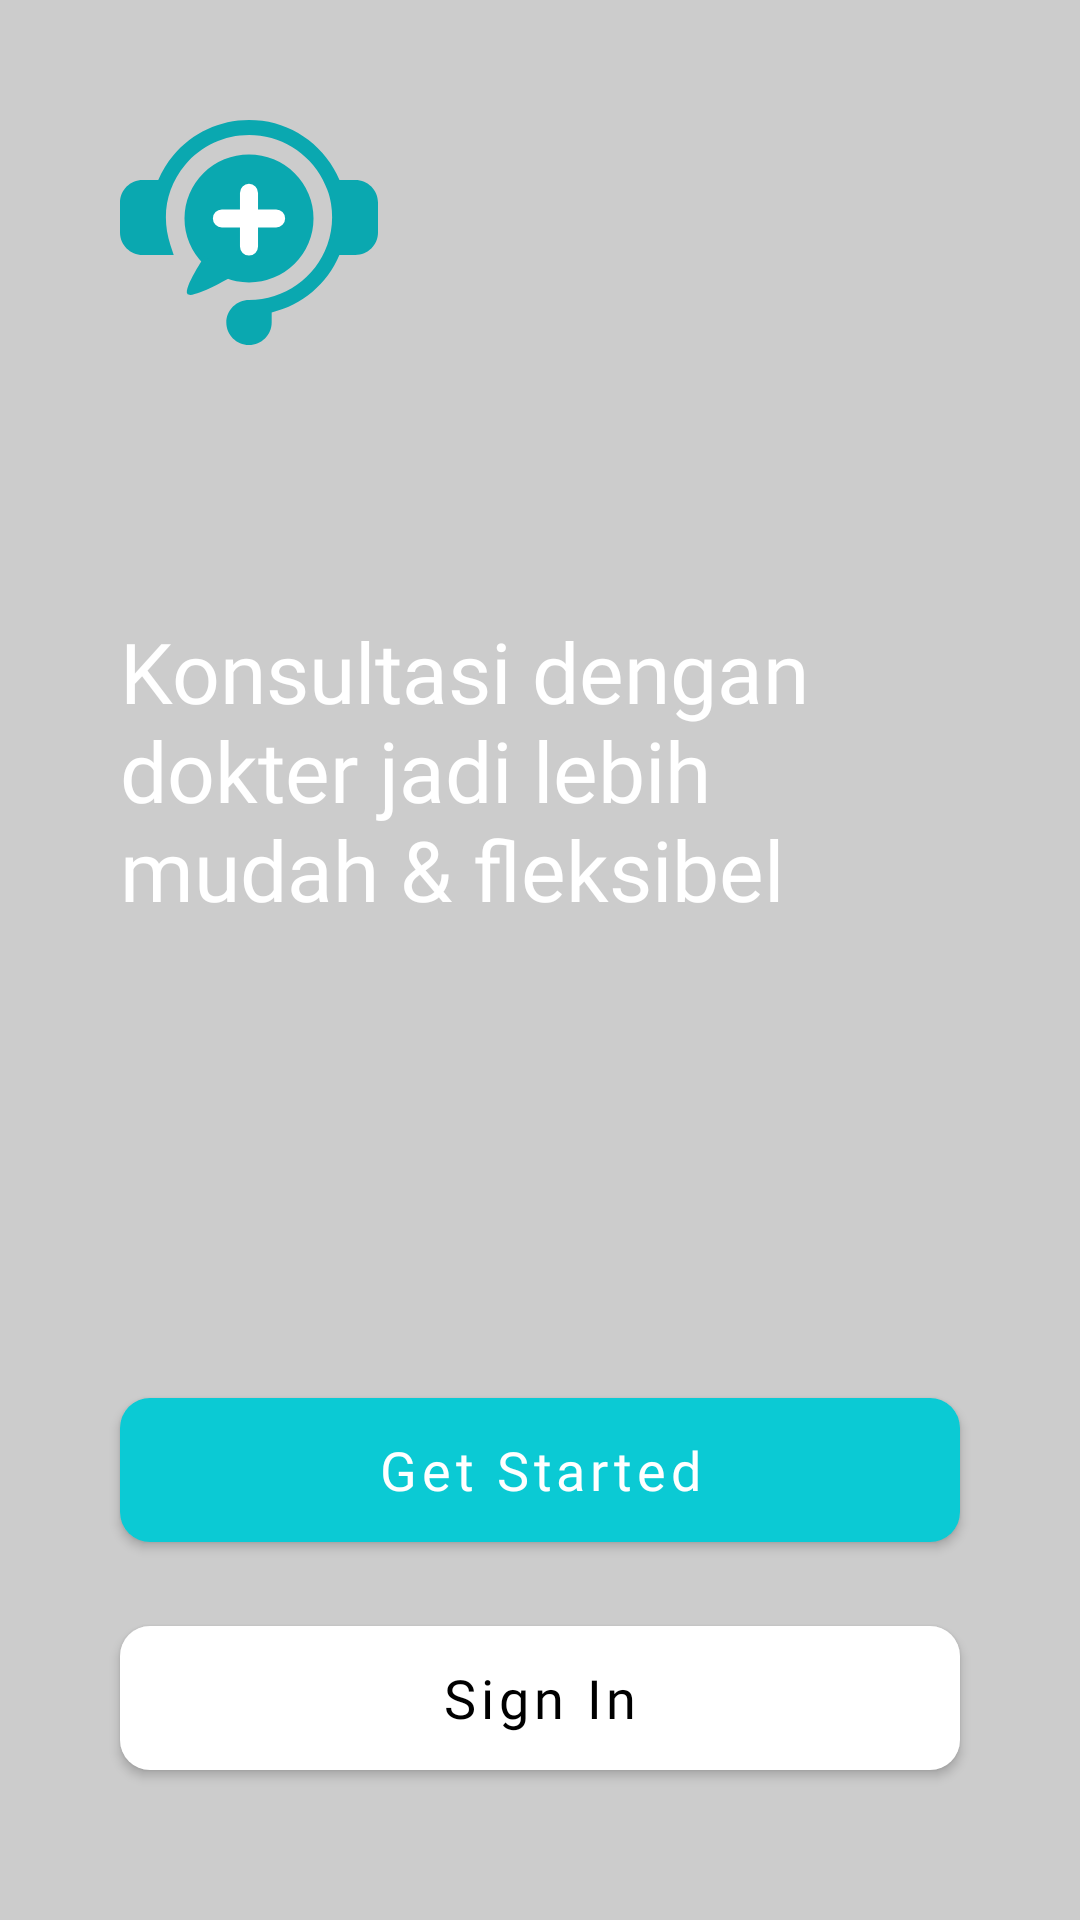

This screen was rendered from an Android layout file. Write that file and the resources it references.
<!-- AndroidManifest.xml: application theme Theme.ExerciseProject.NoActionBar -->
<!-- res/layout/activity_on_board.xml -->
<?xml version="1.0" encoding="utf-8"?>
<androidx.constraintlayout.widget.ConstraintLayout xmlns:android="http://schemas.android.com/apk/res/android"
    xmlns:app="http://schemas.android.com/apk/res-auto"
    xmlns:tools="http://schemas.android.com/tools"
    android:layout_width="match_parent"
    android:layout_height="match_parent"
    tools:context=".ui.activity.OnBoardActivity">

    <androidx.viewpager2.widget.ViewPager2
        android:id="@+id/view_pager"
        android:layout_width="match_parent"
        android:layout_height="match_parent"
        app:layout_constraintBottom_toBottomOf="parent"
        app:layout_constraintEnd_toEndOf="parent"
        app:layout_constraintStart_toStartOf="parent"
        app:layout_constraintTop_toTopOf="parent" />

    <com.google.android.material.tabs.TabLayout
        android:id="@+id/tab_layout"
        android:layout_width="0dp"
        android:layout_height="wrap_content"
        android:layout_marginStart="120dp"
        android:layout_marginEnd="120dp"
        android:layout_marginBottom="16dp"
        android:background="#00FFFFFF"
        app:layout_constraintBottom_toTopOf="@+id/btn_sign_up"
        app:layout_constraintEnd_toEndOf="parent"
        app:layout_constraintStart_toStartOf="parent"
        app:tabBackground="@drawable/dot_selector"
        app:tabGravity="center"
        app:tabIndicatorHeight="0dp" />

    <View
        android:id="@+id/view"
        android:layout_width="wrap_content"
        android:layout_height="wrap_content"
        android:background="#33000000"
        app:layout_constraintBottom_toBottomOf="parent"
        app:layout_constraintEnd_toEndOf="parent"
        app:layout_constraintStart_toStartOf="parent"
        app:layout_constraintTop_toTopOf="parent" />

    <com.google.android.material.imageview.ShapeableImageView
        android:id="@+id/imageView2"
        android:layout_width="wrap_content"
        android:layout_height="wrap_content"
        android:layout_marginStart="40dp"
        android:layout_marginTop="40dp"
        app:layout_constraintStart_toStartOf="parent"
        app:layout_constraintTop_toTopOf="parent"
        app:srcCompat="@drawable/ic_logo" />

    <com.google.android.material.textview.MaterialTextView
        android:id="@+id/textView"
        android:layout_width="0dp"
        android:layout_height="wrap_content"
        android:layout_marginStart="40dp"
        android:layout_marginTop="90dp"
        android:layout_marginEnd="80dp"
        android:fontFamily="@font/nunito_semibold"
        android:text="@string/txt_konsultasi_dengan_dokter_jadi_lebih_mudah_amp_fleksibel"
        android:textColor="@color/white"
        android:textSize="28sp"
        app:layout_constraintEnd_toEndOf="parent"
        app:layout_constraintStart_toStartOf="parent"
        app:layout_constraintTop_toBottomOf="@+id/imageView2" />

    <com.google.android.material.button.MaterialButton
        android:id="@+id/btn_sign_in"
        android:layout_width="0dp"
        android:layout_height="60dp"
        android:layout_marginStart="40dp"
        android:layout_marginEnd="40dp"
        android:layout_marginBottom="44dp"
        android:fontFamily="@font/nunito_regular"
        android:text="@string/txt_btn_sign_in"
        android:textAllCaps="false"
        android:textColor="@color/black"
        android:textSize="18sp"
        app:backgroundTint="@color/white"
        app:cornerRadius="10dp"
        app:layout_constraintBottom_toBottomOf="parent"
        app:layout_constraintEnd_toEndOf="parent"
        app:layout_constraintStart_toStartOf="parent" />

    <com.google.android.material.button.MaterialButton
        android:id="@+id/btn_sign_up"
        android:layout_width="0dp"
        android:layout_height="60dp"
        android:layout_marginStart="40dp"
        android:layout_marginEnd="40dp"
        android:layout_marginBottom="16dp"
        android:fontFamily="@font/nunito_regular"
        android:text="@string/txt_btn_get_started"
        android:textAllCaps="false"
        android:textColor="@color/white"
        android:textSize="18sp"
        app:backgroundTint="@color/cyan_500"
        app:cornerRadius="10dp"
        app:layout_constraintBottom_toTopOf="@+id/btn_sign_in"
        app:layout_constraintEnd_toEndOf="parent"
        app:layout_constraintStart_toStartOf="parent" />

</androidx.constraintlayout.widget.ConstraintLayout>
<!-- resources referenced by this layout -->
<resources>
  <color name="black">#FF000000</color>
  <color name="cyan_500">#FF0BCAD4</color>
  <color name="white">#FFFFFFFF</color>
  <!-- drawable dot_selector (drawable) -->
  <?xml version="1.0" encoding="utf-8"?>
  <selector xmlns:android="http://schemas.android.com/apk/res/android">
      <item android:drawable="@drawable/dot_selected"
          android:state_selected="true"/>
      <item android:drawable="@drawable/dot_unselected"/>
  </selector>
  <!-- drawable ic_logo: vector/xml drawable (drawable, 2013 chars, omitted) -->
  <string name="txt_btn_get_started">Get Started</string>
  <string name="txt_btn_sign_in">Sign In</string>
  <string name="txt_konsultasi_dengan_dokter_jadi_lebih_mudah_amp_fleksibel">Konsultasi dengan dokter jadi lebih mudah &amp; fleksibel</string>
  <style name="Theme.ExerciseProject.NoActionBar" parent="Theme.MaterialComponents.DayNight.DarkActionBar">
          
          <item name="colorPrimary">@color/cyan_500</item>
          <item name="colorPrimaryVariant">@color/teal_700</item>
          <item name="colorOnPrimary">@color/white</item>
          
          <item name="colorSecondary">@color/teal_200</item>
          <item name="colorSecondaryVariant">@color/teal_700</item>
          <item name="colorOnSecondary">@color/black</item>
          
          <item name="android:statusBarColor" tools:targetApi="l">?attr/colorPrimaryVariant</item>
          
          <item name="windowActionBar">false</item>
          <item name="windowNoTitle">true</item>
          <item name="snackbarStyle">@style/Widget.App.Snackbar</item>
      </style>
  <color name="teal_700">#FF018786</color>
  <color name="teal_200">#FF03DAC5</color>
  <style name="Widget.App.Snackbar" parent="Widget.MaterialComponents.Snackbar">
          <item name="android:backgroundTint">?attr/colorError</item>
      </style>
</resources>
